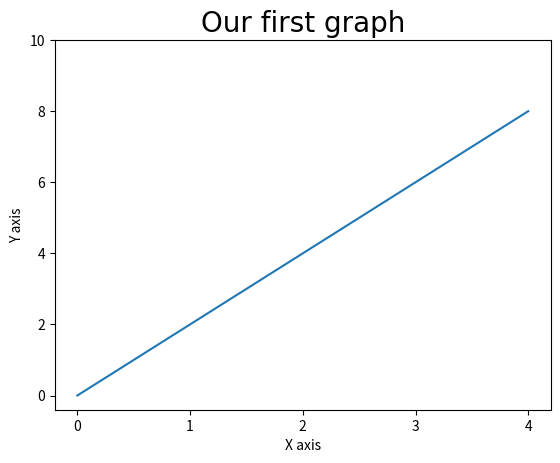

The matplotlib source for this figure: (Note: this script raises an exception after producing the figure.)
#Ian Cardoso
#11411EMT014

import matplotlib.pyplot as plt
import numpy as np
import pandas as pd


x=[0,1,2,3,4]
y=[0,2,4,6,8]

plt.plot(x,y)
plt.title('Our first graph', fontdict={'fontname': 'Comic Sans MS', 'fontsize':20}) 
plt.xlabel('X axis')
plt.ylabel('Y axis')

plt.xticks([0,1,2,3,4])
plt.yticks([0,2,4,6,8,10])


plt.plot(show)
